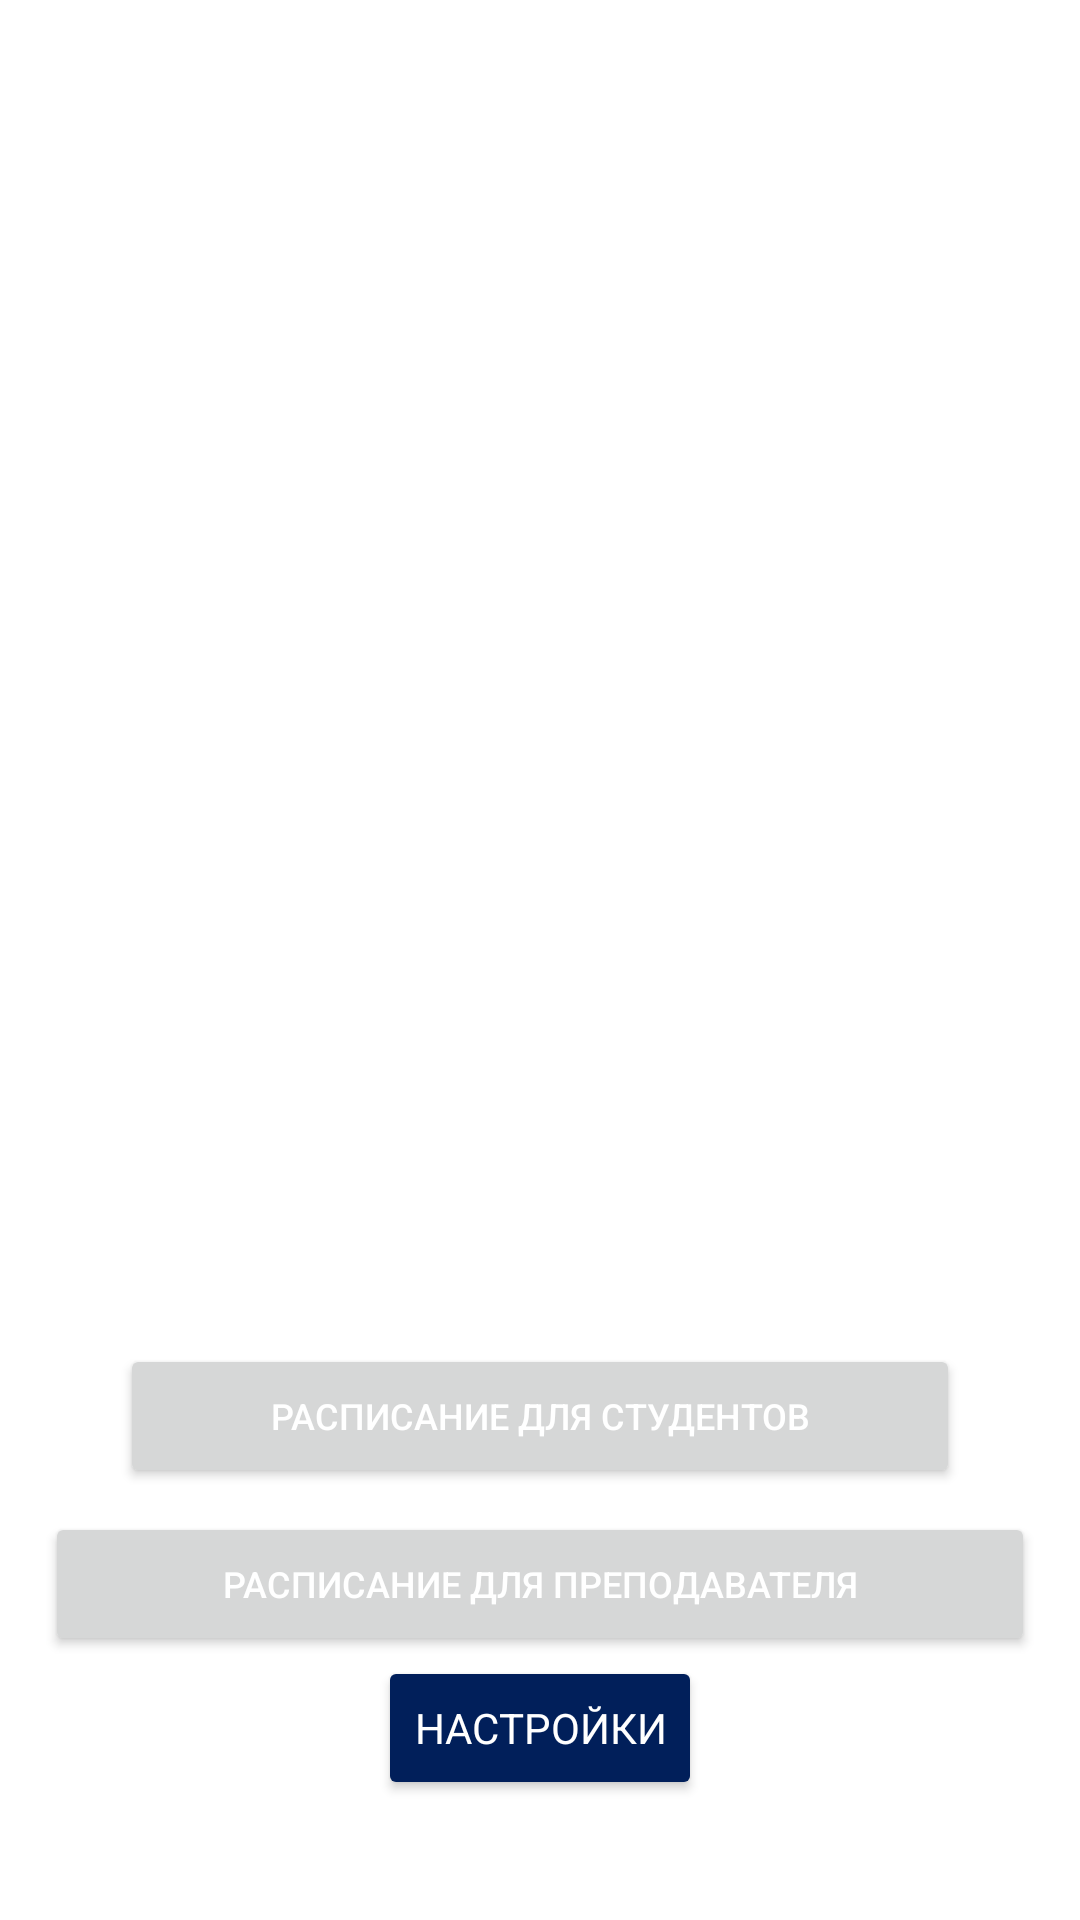

Write the Android layout XML for this screen, with the resource values it uses.
<!-- AndroidManifest.xml: application theme Theme.Base -->
<!-- res/layout/activity_main.xml -->
<?xml version="1.0" encoding="utf-8"?>
<androidx.constraintlayout.widget.ConstraintLayout xmlns:android="http://schemas.android.com/apk/res/android"
    xmlns:app="http://schemas.android.com/apk/res-auto"
    xmlns:tools="http://schemas.android.com/tools"
    android:layout_width="match_parent"
    android:layout_height="match_parent"
    tools:context=".MainActivity">

    <ImageView
        android:id="@+id/imageView"
        android:layout_width="0dp"
        android:layout_height="0dp"
        android:adjustViewBounds="true"
        android:layout_marginStart="80dp"
        android:layout_marginTop="0dp"
        android:layout_marginEnd="80dp"
        android:scaleType="centerInside"
        app:layout_constraintWidth_percent="0.5"
        app:layout_constraintHeight_percent="0.5"
        app:layout_constraintVertical_bias="0"
        app:layout_constraintBottom_toTopOf="@id/button_student"
        app:layout_constraintEnd_toEndOf="parent"
        app:layout_constraintStart_toStartOf="parent"
        app:layout_constraintTop_toTopOf="parent"
        app:srcCompat="@drawable/logo_hse_cmyk_e" />

    <Button
        android:id="@+id/button_student"
        style="@style/MyMainButtons"
        android:layout_width="280dp"
        android:layout_height="48dp"
        android:layout_marginStart="70dp"
        android:layout_marginEnd="70dp"
        android:layout_marginBottom="8dp"
        android:text="@string/button_student"
        app:layout_constraintBottom_toTopOf="@+id/button_teacher"
        app:layout_constraintEnd_toEndOf="parent"
        app:layout_constraintStart_toStartOf="parent" />

    <Button
        android:id="@+id/button_teacher"
        style="@style/MyMainButtons"
        android:layout_width="330dp"
        android:layout_height="48dp"
        android:layout_marginBottom="88dp"
        android:text="@string/button_teacher"
        app:layout_constraintBottom_toBottomOf="parent"
        app:layout_constraintEnd_toEndOf="parent"
        app:layout_constraintStart_toStartOf="parent" />

    <Button
        style="@style/SettingBtn"
        android:id="@+id/button_settings"
        android:layout_width="wrap_content"
        android:layout_height="wrap_content"
        android:text="@string/btn_settings"
        app:layout_constraintEnd_toEndOf="parent"
        app:layout_constraintStart_toStartOf="parent"
        app:layout_constraintTop_toBottomOf="@+id/button_teacher" />


</androidx.constraintlayout.widget.ConstraintLayout>
<!-- resources referenced by this layout -->
<resources>
  <string name="btn_settings">НАСТРОЙКИ</string>
  <string name="button_student">РАСПИСАНИЕ ДЛЯ СТУДЕНТОВ</string>
  <string name="button_teacher">РАСПИСАНИЕ ДЛЯ ПРЕПОДАВАТЕЛЯ</string>
  <style name="MyMainButtons" parent="android:TextAppearance">
          <item name="android:textSize">12sp</item>
      </style>
  <style name="SettingBtn" parent="Theme.MaterialComponents.DayNight">
          <item name="android:backgroundTint">@color/dark_dark_blue</item>
      </style>
  <style name="Theme.Base" parent="Base.Theme.Base" />
  <color name="dark_dark_blue">#011f5a</color>
  <style name="Base.Theme.Base" parent="Theme.MaterialComponents.DayNight">
          
          
  
          <item name="colorPrimary">@color/dark_blue</item>
          <item name="colorPrimaryDark">@color/dark_dark_blue</item>
          <item name="colorPrimaryVariant">@color/dark_dark_blue</item>
  
          <item name="colorSecondary">@color/light_blue</item>
          <item name="colorSecondaryVariant">@color/blue</item>
  
          <item name="android:textColorPrimary">@android:color/white</item>
      </style>
  <color name="dark_blue">#003399</color>
  <color name="light_blue">#4080ff</color>
  <color name="blue">#0c5dfd</color>
</resources>
